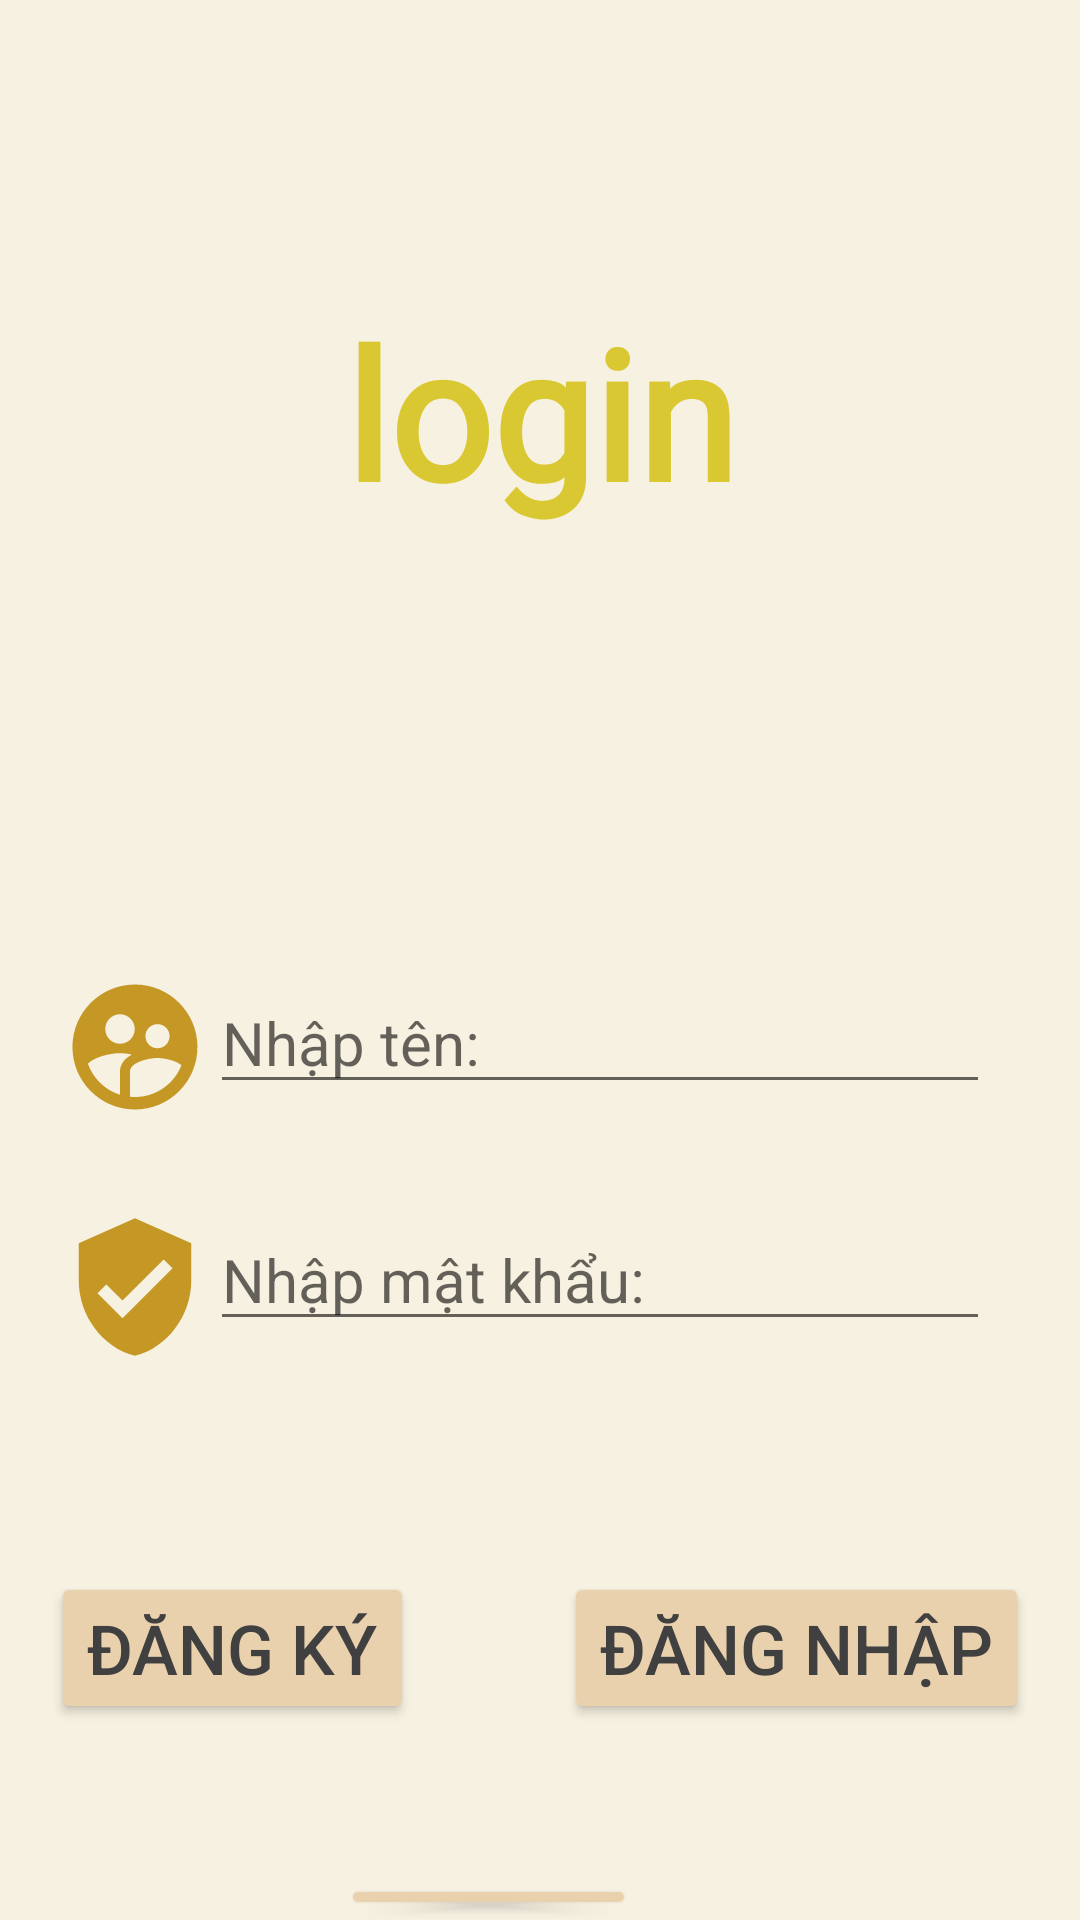

Here is an Android app screen rendered from its layout file. Give the layout XML and the strings, colors and styles it references.
<!-- AndroidManifest.xml: application theme Theme.Taoapptonghop -->
<!-- res/layout/activity_main.xml -->
<?xml version="1.0" encoding="utf-8"?>
<RelativeLayout xmlns:android="http://schemas.android.com/apk/res/android"
    xmlns:app="http://schemas.android.com/apk/res-auto"
    xmlns:tools="http://schemas.android.com/tools"
    android:id="@+id/activity_main"
    android:layout_width="match_parent"
    android:background="@color/f7f1e1"
    android:layout_height="match_parent"
    tools:context=".MainActivity">


    <RelativeLayout
        android:id="@+id/dangnhap"
        android:layout_width="wrap_content"
        android:layout_height="wrap_content"
        android:orientation="vertical">

        <ImageView
            android:layout_width="match_parent"
            android:layout_height="260dp"
            android:src="@drawable/anhlogo1"

            />

        <TextView
            android:layout_width="match_parent"
            android:layout_height="274dp"
            android:fontFamily="@font/bouncy"
            android:gravity="center"
            android:text="login"
            android:textColor="@color/login"
            android:textSize="60dp"
            android:textStyle="bold" />
    </RelativeLayout>

    <RelativeLayout
        android:id="@+id/log"
        android:layout_width="wrap_content"
        android:layout_height="wrap_content"
        android:layout_below="@+id/dangnhap">

        <ImageView
            android:layout_width="50dp"
            android:layout_height="50dp"
            android:layout_marginStart="20dp"
            android:layout_marginTop="50dp"
            android:src="@drawable/ic_nhapten" />

        <EditText

            android:id="@+id/edittextuser"
            android:layout_width="match_parent"
            android:layout_height="wrap_content"
            android:layout_marginStart="70dp"
            android:layout_marginTop="50dp"
            android:layout_marginEnd="30dp"
            android:hint="Nhập tên:"
            android:textSize="20dp" />

        <ImageView
            android:layout_width="50dp"
            android:layout_height="50dp"
            android:layout_marginStart="20dp"
            android:layout_marginTop="130dp"
            android:src="@drawable/ic_pass" />

        <EditText
            android:id="@+id/edittextpassword"
            android:layout_width="match_parent"
            android:layout_height="wrap_content"
            android:layout_below="@+id/edittextuser"
            android:layout_marginStart="70dp"
            android:layout_marginTop="35dp"
            android:layout_marginEnd="30dp"
            android:hint="Nhập mật khẩu:"
            android:textSize="20dp" />
    </RelativeLayout>

    <LinearLayout
        android:id="@+id/buton"
        android:layout_width="match_parent"
        android:layout_height="wrap_content"
        android:layout_below="@+id/log"
        android:layout_marginTop="70dp"
        android:gravity="center"
        android:orientation="horizontal">

        <Button
            android:id="@+id/buttondangky"
            android:layout_width="wrap_content"
            android:layout_height="wrap_content"
            android:layout_marginRight="50dp"
            android:text="ĐĂNG KÝ"
            android:backgroundTint="@color/ead1ad"
            android:textColor="@color/q404040"
            android:textSize="23dp" />

        <Button
            android:id="@+id/buttondangnhap"
            android:layout_width="wrap_content"
            android:layout_height="wrap_content"
            android:text="ĐĂNG NHẬP"

            android:backgroundTint="@color/ead1ad"
            android:textColor="@color/q404040"
            android:textSize="23dp" />
    </LinearLayout>

    <Button
        android:id="@+id/buttonthoat"
        android:layout_width="wrap_content"
        android:layout_height="wrap_content"
        android:layout_below="@+id/buton"
        android:layout_alignParentEnd="true"
        android:layout_marginTop="50dp"
        android:layout_marginEnd="148dp"
        android:backgroundTint="@color/ead1ad"
        android:textColor="@color/q404040"
        android:text="thoát"
        android:textSize="23dp" />

</RelativeLayout>
<!-- resources referenced by this layout -->
<resources>
  <color name="ead1ad">#ead1ad</color>
  <color name="f7f1e1">#f7f1e1</color>
  <color name="login">#DAC832</color>
  <color name="q404040">#404040</color>
  <!-- drawable ic_nhapten (drawable) -->
  <vector android:height="24dp" android:tint="#C59825"
      android:viewportHeight="24" android:viewportWidth="24"
      android:width="24dp" xmlns:android="http://schemas.android.com/apk/res/android">
      <path android:fillColor="@android:color/white" android:pathData="M11.99,2c-5.52,0 -10,4.48 -10,10s4.48,10 10,10 10,-4.48 10,-10 -4.48,-10 -10,-10zM15.6,8.34c1.07,0 1.93,0.86 1.93,1.93 0,1.07 -0.86,1.93 -1.93,1.93 -1.07,0 -1.93,-0.86 -1.93,-1.93 -0.01,-1.07 0.86,-1.93 1.93,-1.93zM9.6,6.76c1.3,0 2.36,1.06 2.36,2.36 0,1.3 -1.06,2.36 -2.36,2.36s-2.36,-1.06 -2.36,-2.36c0,-1.31 1.05,-2.36 2.36,-2.36zM9.6,15.89v3.75c-2.4,-0.75 -4.3,-2.6 -5.14,-4.96 1.05,-1.12 3.67,-1.69 5.14,-1.69 0.53,0 1.2,0.08 1.9,0.22 -1.64,0.87 -1.9,2.02 -1.9,2.68zM11.99,20c-0.27,0 -0.53,-0.01 -0.79,-0.04v-4.07c0,-1.42 2.94,-2.13 4.4,-2.13 1.07,0 2.92,0.39 3.84,1.15 -1.17,2.97 -4.06,5.09 -7.45,5.09z"/>
  </vector>
  <!-- drawable ic_pass (drawable) -->
  <vector android:height="24dp" android:tint="#C59825"
      android:viewportHeight="24" android:viewportWidth="24"
      android:width="24dp" xmlns:android="http://schemas.android.com/apk/res/android">
      <path android:fillColor="@android:color/white" android:pathData="M12,1L3,5v6c0,5.55 3.84,10.74 9,12 5.16,-1.26 9,-6.45 9,-12L21,5l-9,-4zM10,17l-4,-4 1.41,-1.41L10,14.17l6.59,-6.59L18,9l-8,8z"/>
  </vector>
  <style name="Theme.Taoapptonghop" parent="Theme.MaterialComponents.DayNight.NoActionBar">
          
          <item name="colorPrimary">@color/purple_500</item>
          <item name="colorPrimaryVariant">@color/purple_700</item>
          <item name="colorOnPrimary">@color/white</item>
          
          <item name="colorSecondary">@color/teal_200</item>
          <item name="colorSecondaryVariant">@color/teal_700</item>
          <item name="colorOnSecondary">@color/black</item>
          
          <item name="android:statusBarColor" tools:targetApi="l">?attr/colorPrimaryVariant</item>
          
      </style>
  <color name="purple_500">#FF6200EE</color>
  <color name="purple_700">#FF3700B3</color>
  <color name="white">#FFFFFFFF</color>
  <color name="teal_200">#FF03DAC5</color>
  <color name="teal_700">#FF018786</color>
  <color name="black">#FF000000</color>
</resources>
